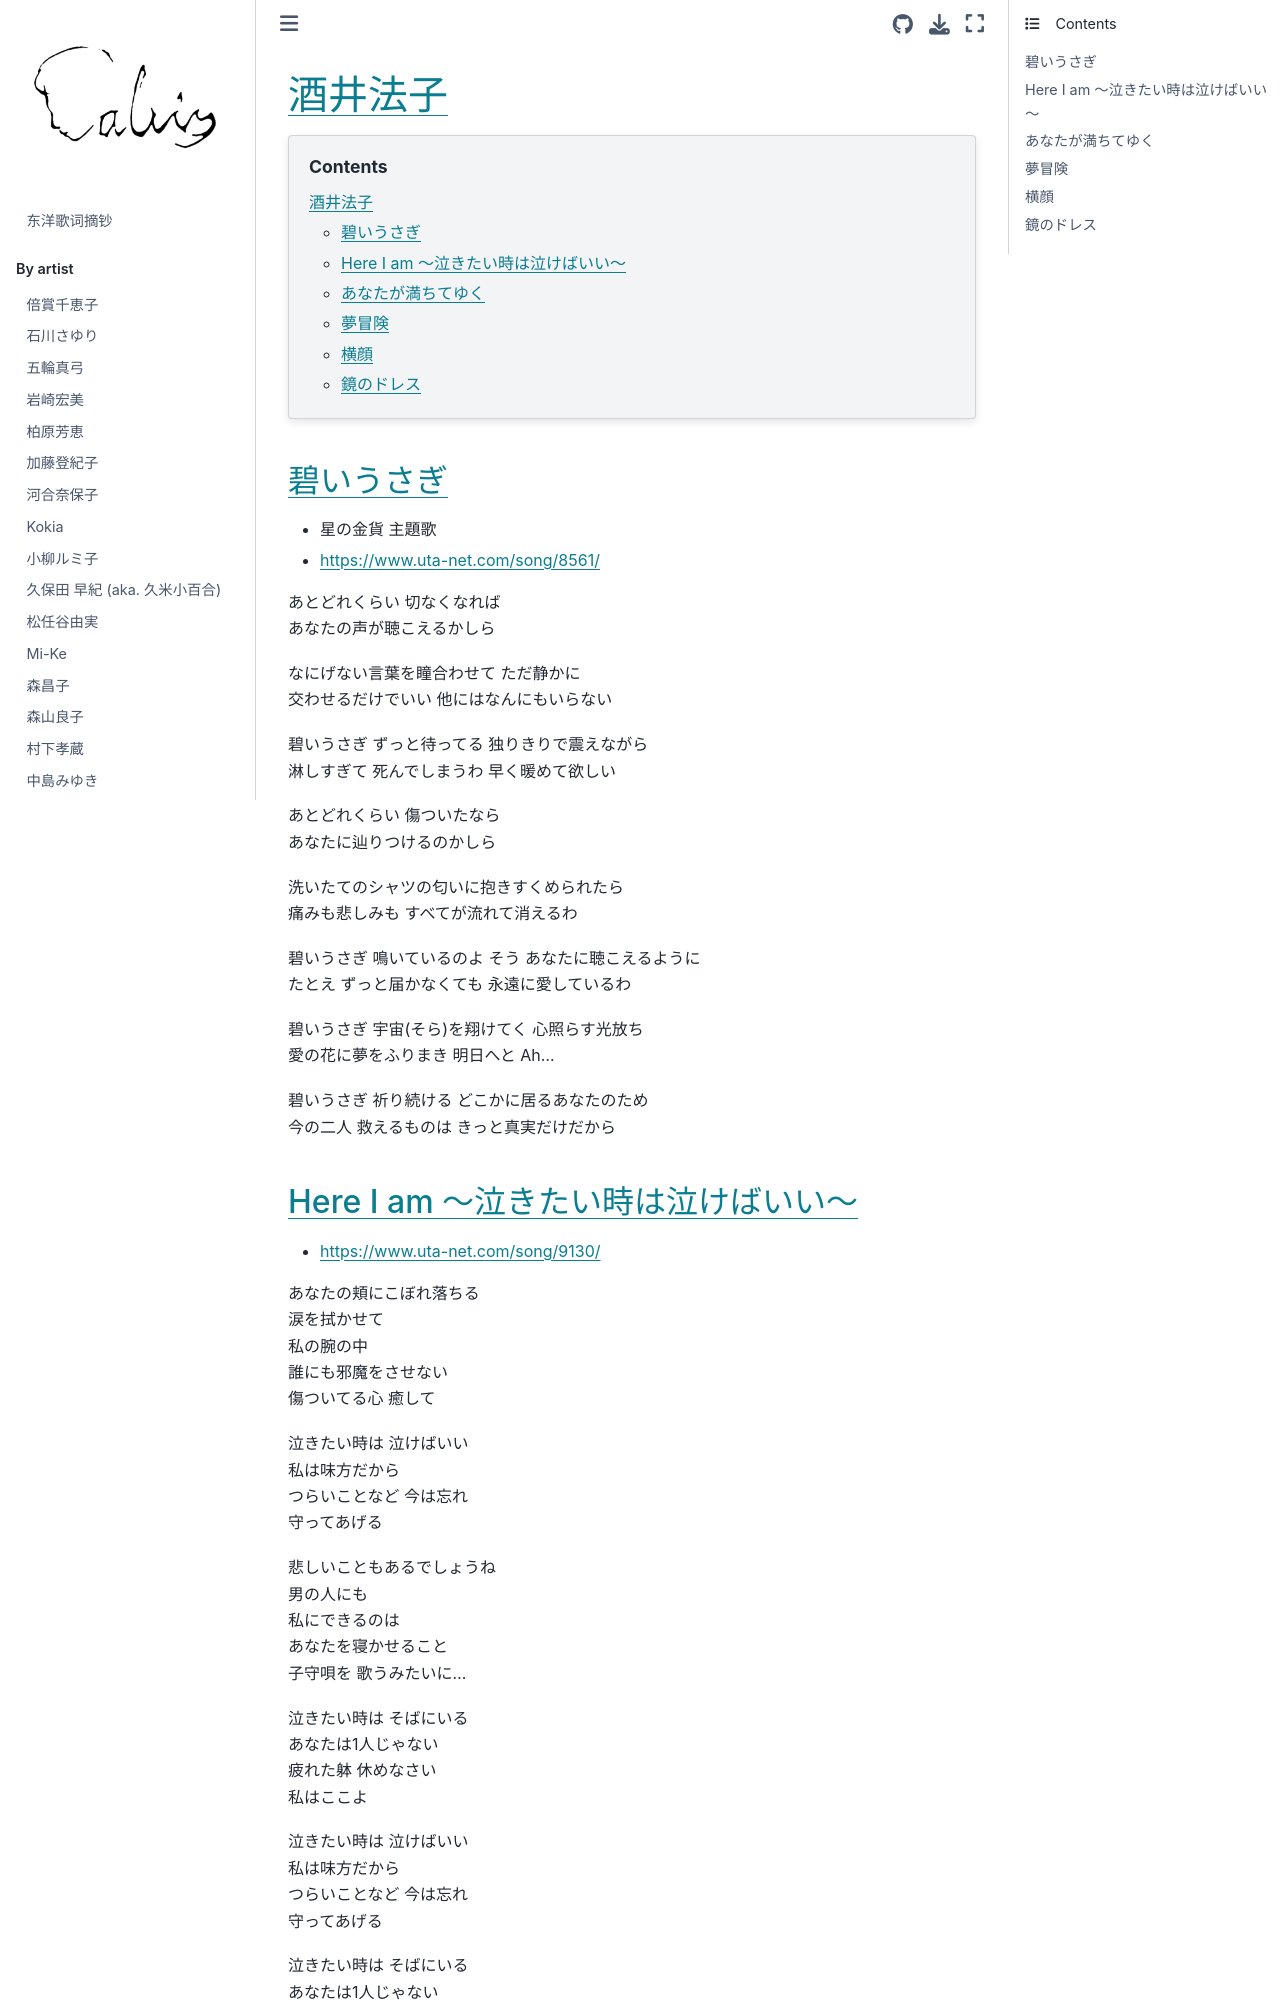

repository: chenlh317/japansk · page: by_artist/sakai_noriko.html · generator: jekyll


# 酒井法子

```{contents}
:depth: 3
```

## 碧いうさぎ

- 星の金貨 主題歌
- https://www.uta-net.com/song/8561/

あとどれくらい 切なくなれば<br>
あなたの声が聴こえるかしら<br>

なにげない言葉を瞳合わせて ただ静かに<br>
交わせるだけでいい 他にはなんにもいらない<br>

碧いうさぎ ずっと待ってる 独りきりで震えながら<br>
淋しすぎて 死んでしまうわ 早く暖めて欲しい<br>

あとどれくらい 傷ついたなら<br>
あなたに辿りつけるのかしら<br>

洗いたてのシャツの匂いに抱きすくめられたら<br>
痛みも悲しみも すべてが流れて消えるわ<br>

碧いうさぎ 鳴いているのよ そう あなたに聴こえるように<br>
たとえ ずっと届かなくても 永遠に愛しているわ<br>

碧いうさぎ 宇宙(そら)を翔けてく 心照らす光放ち<br>
愛の花に夢をふりまき 明日へと Ah…<br>

碧いうさぎ 祈り続ける どこかに居るあなたのため<br>
今の二人 救えるものは きっと真実だけだから<br>


## Here I am ～泣きたい時は泣けばいい～

- https://www.uta-net.com/song/9130/

あなたの頬にこぼれ落ちる<br>
涙を拭かせて<br>
私の腕の中<br>
誰にも邪魔をさせない<br>
傷ついてる心 癒して<br>

泣きたい時は 泣けばいい<br>
私は味方だから<br>
つらいことなど 今は忘れ<br>
守ってあげる<br>

悲しいこともあるでしょうね<br>
男の人にも<br>
私にできるのは<br>
あなたを寝かせること<br>
子守唄を 歌うみたいに…<br>

泣きたい時は そばにいる<br>
あなたは1人じゃない<br>
疲れた躰 休めなさい<br>
私はここよ<br>

泣きたい時は 泣けばいい<br>
私は味方だから<br>
つらいことなど 今は忘れ<br>
守ってあげる<br>

泣きたい時は そばにいる<br>
あなたは1人じゃない<br>
疲れた躰 休めなさい<br>
私はここよ<br>
守ってあげる<br>
